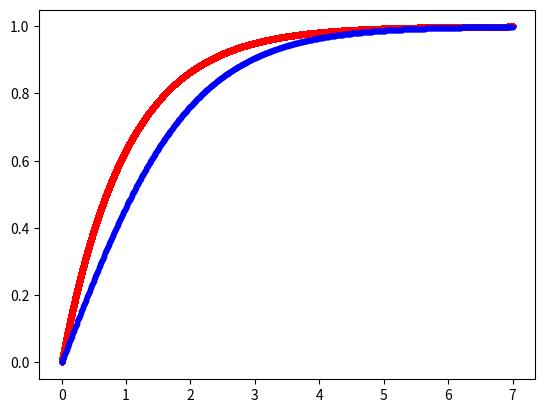

Write the Python code that produced this figure.
import matplotlib.pyplot as plt
import numpy as np

eta = 1.8e-5
rhob = 8e3
r = 1e-3
g = 9.81
cx = 0.45
rhoa = 1.3

alpha = (3 * cx * rhoa) / (8 * r * rhob)
tau1 = (9 * (r**2) * rhob) / (2 * eta)
tau2 = 1/(2*np.sqrt(alpha*g))
dt = 1e-3*tau1


def next_iter(dt, a, v_0):
    v_1 = v_0 + a*dt
    return v_1


t1 = [0]
v1 = [0]
t2 = [0]
v2 = [0]

vf1 = g*tau1
vf2 = np.sqrt(g)/np.sqrt(alpha)

n = 1000
dt = 7*tau2/n
max_t = 7*tau1

while t1[-1] < max_t:
    a = -(v1[-1]/tau1) + g
    v1.append(next_iter(dt, a, v1[-1]))
    t1.append(t1[-1]+dt)

for i in range(n):
    a = -alpha*(v2[-1]**2) + g
    v2.append(next_iter(dt, a, v2[-1]))
    t2.append(t2[-1]+dt)

print('Vitesse finale visqueux :', vf1)
print('Vitesse finale turbulent :', vf2)

t1_arr = np.array(t1)
v1_arr = np.array(v1)
t2_arr = np.array(t2)
v2_arr = np.array(v2)
fig1, ax1 = plt.subplots()
ax1.scatter(t1_arr/tau1, v1_arr/vf1, marker=".", c="r")
ax1.scatter(t2_arr/tau2, v2_arr/vf2, marker=".", c="b")
plt.show()
